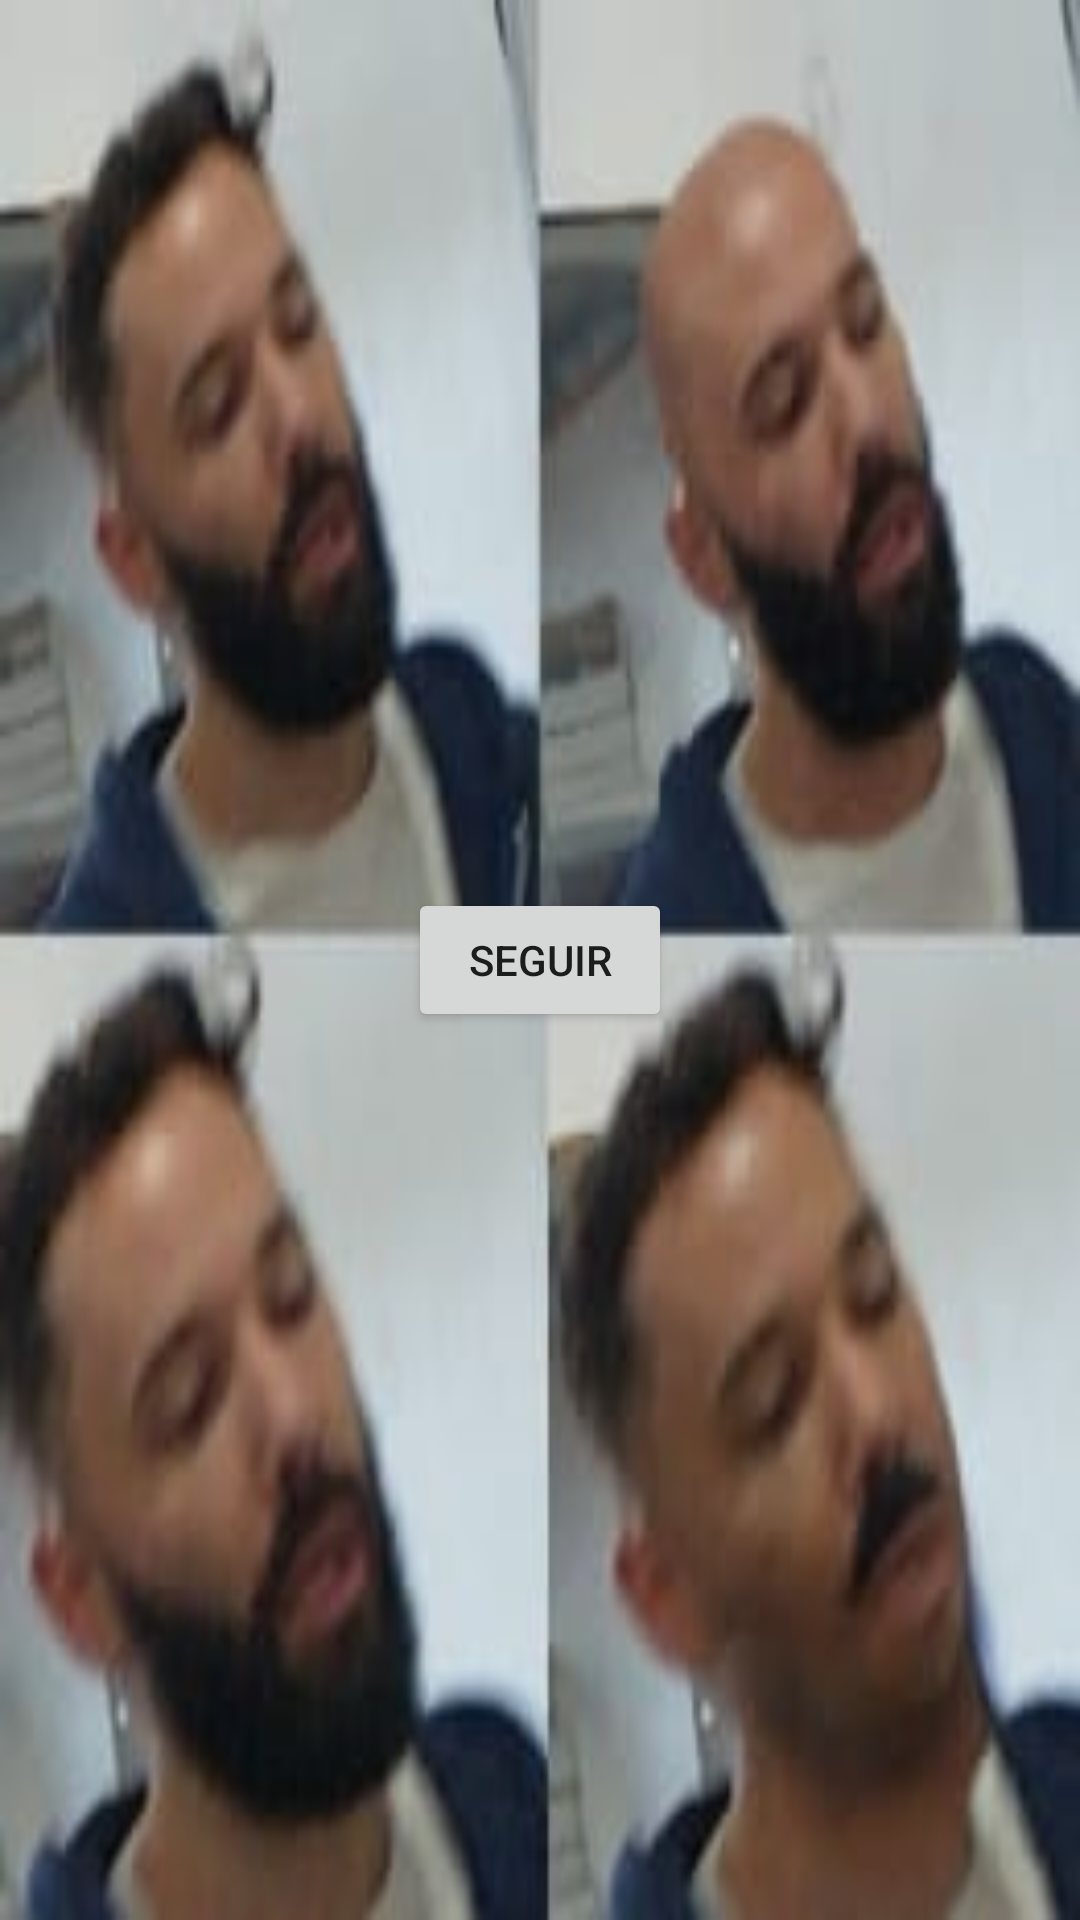

Layout XML and referenced resources for this Android screen:
<!-- AndroidManifest.xml: application theme Theme.TheEduardosAdventure -->
<!-- res/layout/activity_easteregg.xml -->
<?xml version="1.0" encoding="utf-8"?>
<androidx.constraintlayout.widget.ConstraintLayout xmlns:android="http://schemas.android.com/apk/res/android"
    xmlns:app="http://schemas.android.com/apk/res-auto"
    xmlns:tools="http://schemas.android.com/tools"
    android:layout_width="match_parent"
    android:layout_height="match_parent"
    android:background="@mipmap/sorcareca"
    tools:context=".Easteregg">

    <Button
        android:id="@+id/btnseguir"
        android:layout_width="wrap_content"
        android:layout_height="wrap_content"
        android:text="Seguir"
        app:layout_constraintBottom_toBottomOf="parent"
        app:layout_constraintEnd_toEndOf="parent"
        app:layout_constraintStart_toStartOf="parent"
        app:layout_constraintTop_toTopOf="parent" />
</androidx.constraintlayout.widget.ConstraintLayout>
<!-- resources referenced by this layout -->
<resources>
  <!-- mipmap sorcareca: jpg bitmap (mipmap-mdpi, 9926 bytes) -->
  <style name="Theme.TheEduardosAdventure" parent="Theme.MaterialComponents.DayNight.NoActionBar">
          
          <item name="colorPrimary">@color/purple_500</item>
          <item name="colorPrimaryVariant">@color/purple_700</item>
          <item name="colorOnPrimary">@color/white</item>
          
          <item name="colorSecondary">@color/teal_200</item>
          <item name="colorSecondaryVariant">@color/teal_700</item>
          <item name="colorOnSecondary">@color/black</item>
          
          <item name="android:statusBarColor" tools:targetApi="l">?attr/colorPrimaryVariant</item>
          
      </style>
  <!-- not gathered from this repository: default colours our renderer supplied (Android Studio template values) -->
  <color name="purple_500">#FF6200EE</color>
  <color name="purple_700">#FF3700B3</color>
  <color name="teal_200">#FF03DAC5</color>
  <color name="teal_700">#FF018786</color>
  <color name="black">#FF000000</color>
  <color name="white">#FFFFFFFF</color>
</resources>
